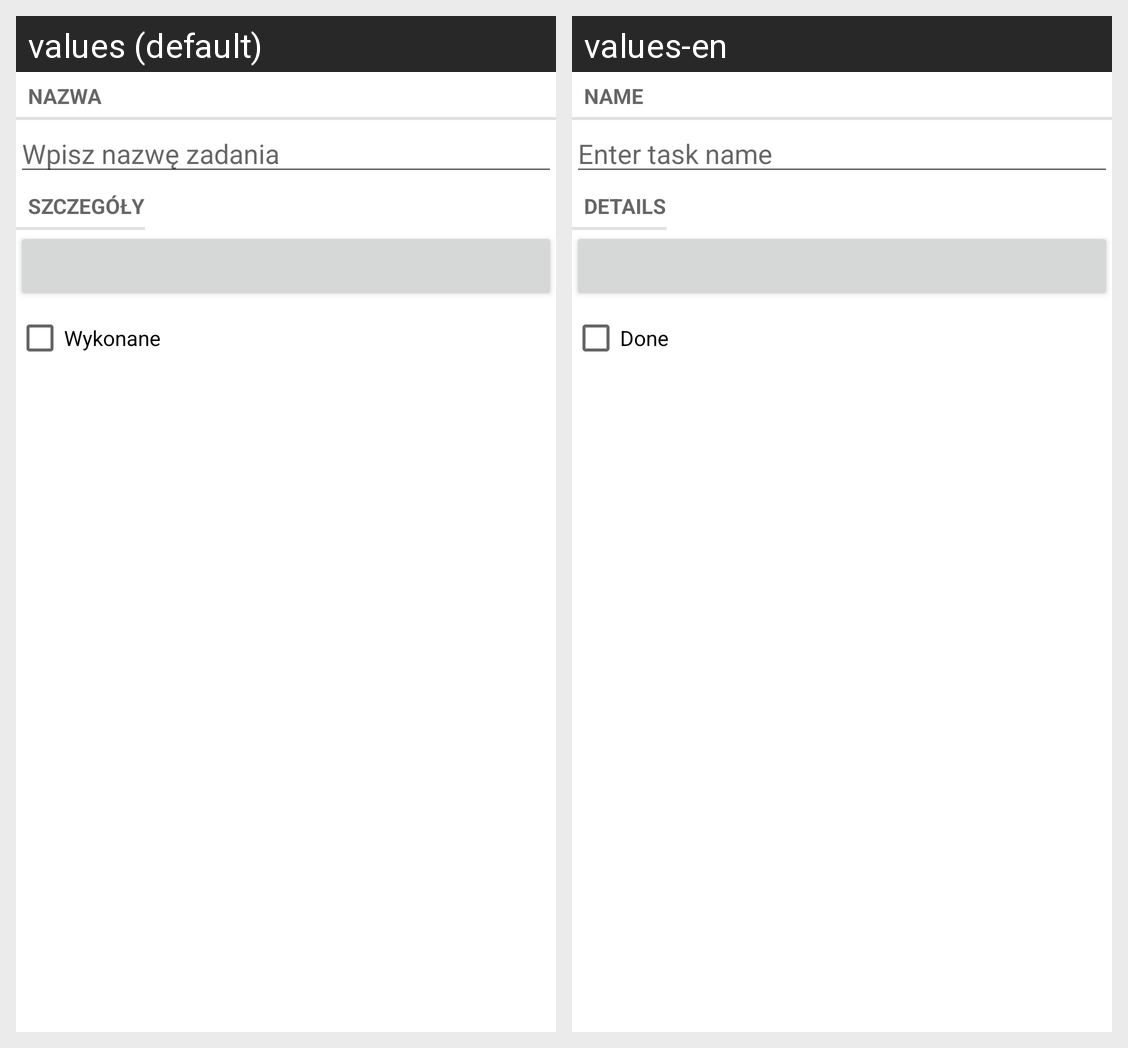

For this localized Android screen grid, give each drawn string resource with its value in every locale shown.
Android screen res/layout/fragment_task.xml rendered under 2 locales, left to right: values (default), values-en. Device: Nexus 5 (rendered at 1080×1920; each locale shown at half size, 540×960, under a caption strip naming it); theme Theme.SM_Zad3.
Strings drawn on this screen, with the default value and each locale's value (text and hints the layout hard-codes, and strings that could not be matched under every locale, appear in the picture but are not listed):

name_label
  values: Nazwa
  values-en: Name

name_hint
  values: Wpisz nazwę zadania
  values-en: Enter task name

details_label
  values: Szczegóły
  values-en: Details

done_label
  values: Wykonane
  values-en: Done
